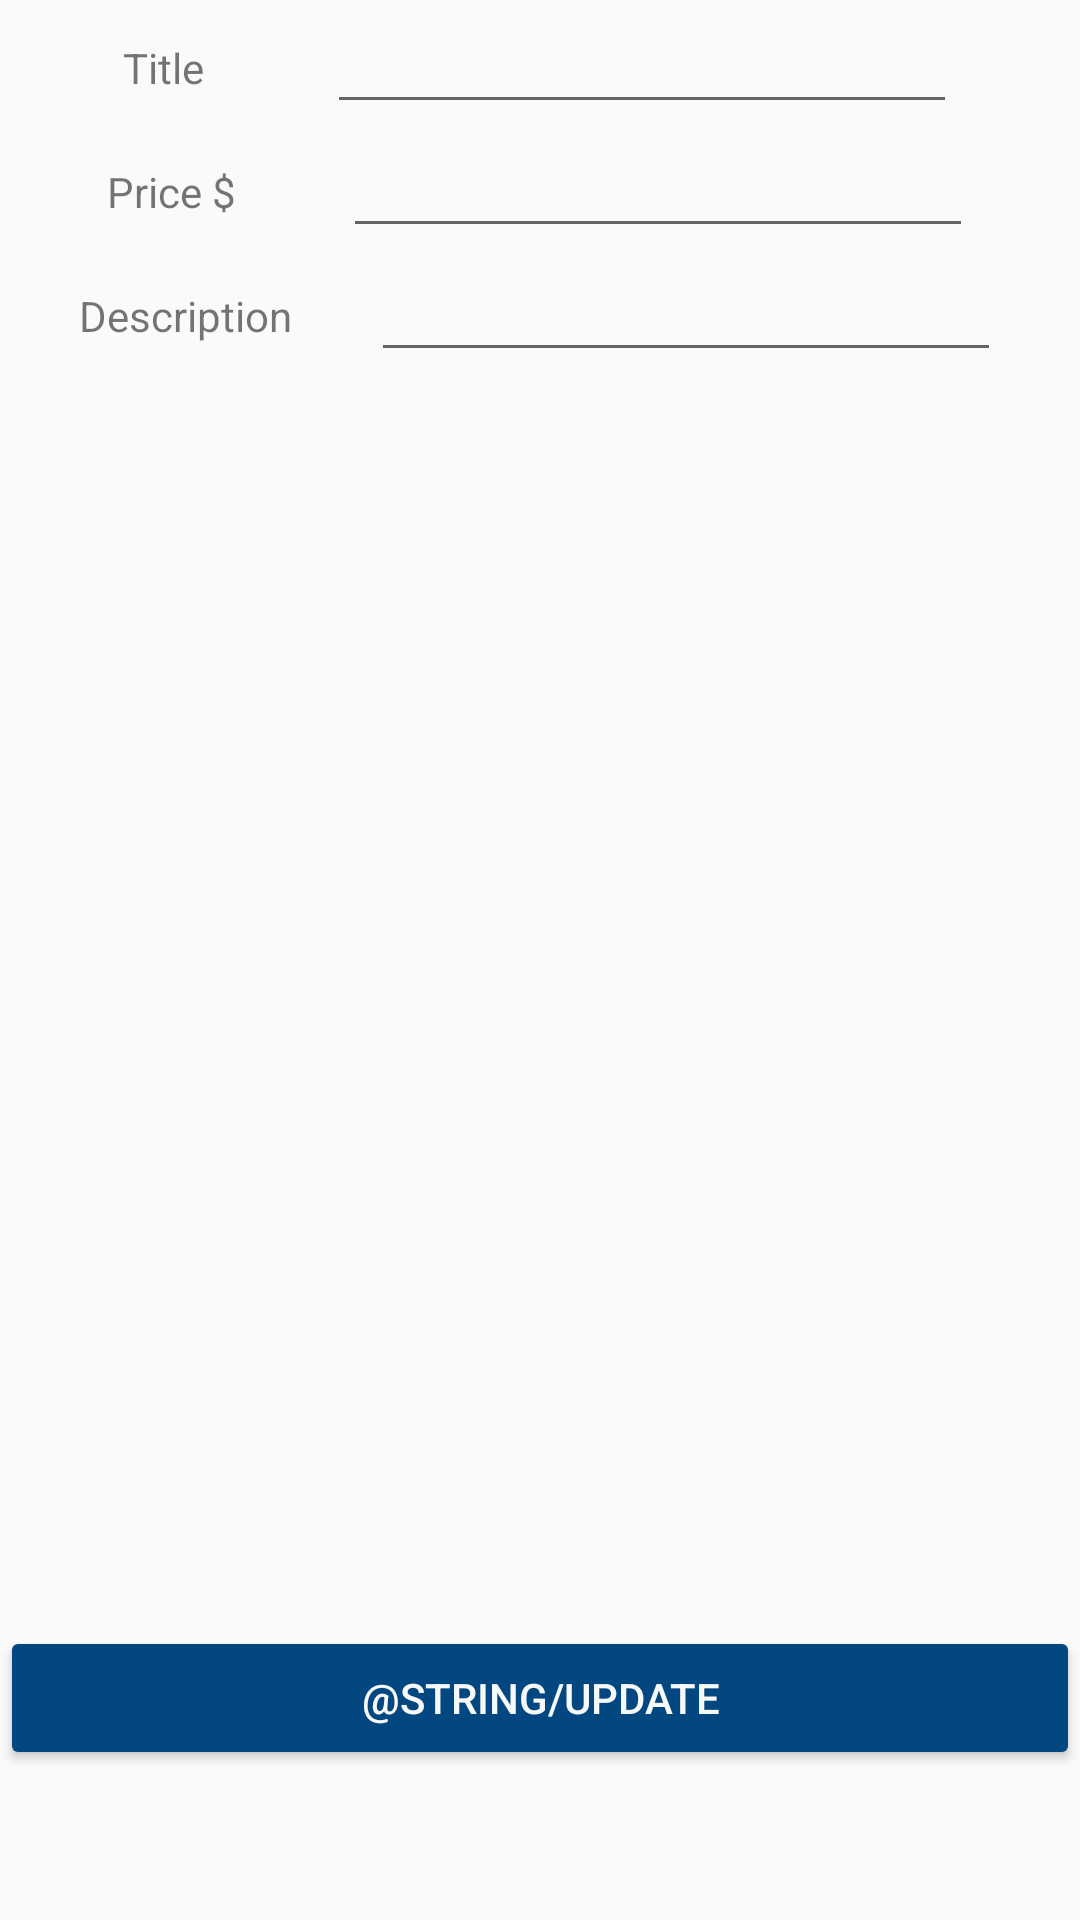

Android layout source for this screen:
<!-- AndroidManifest.xml: application theme AppTheme -->
<!-- res/layout/activity_edit_item.xml -->
<?xml version="1.0" encoding="utf-8"?>
<androidx.constraintlayout.widget.ConstraintLayout xmlns:android="http://schemas.android.com/apk/res/android"
    xmlns:app="http://schemas.android.com/apk/res-auto"
    xmlns:tools="http://schemas.android.com/tools"
    android:layout_width="match_parent"
    android:layout_height="match_parent"
    tools:context=".EditItemActivity">

    <TextView
        android:id="@+id/title_label"
        android:layout_width="wrap_content"
        android:layout_height="wrap_content"
        android:text="@string/title_label"
        android:layout_marginTop="13dp"
        app:layout_constraintEnd_toStartOf="@id/title"
        app:layout_constraintStart_toStartOf="parent"
        app:layout_constraintTop_toTopOf="parent" />

    <EditText
        android:id="@+id/title"
        android:layout_width="wrap_content"
        android:layout_height="wrap_content"
        android:ems="10"
        app:layout_constraintEnd_toEndOf="parent"
        app:layout_constraintStart_toEndOf="@id/title_label"
        app:layout_constraintTop_toTopOf="parent"
        app:layout_constraintVertical_chainStyle="packed" />

    <TextView
        android:id="@+id/price_label"
        android:layout_width="wrap_content"
        android:layout_height="wrap_content"
        android:text="@string/price_label"
        android:layout_marginTop="13dp"
        app:layout_constraintEnd_toStartOf="@id/price"
        app:layout_constraintStart_toStartOf="parent"
        app:layout_constraintTop_toBottomOf="@id/title" />

    <EditText
        android:id="@+id/price"
        android:layout_width="wrap_content"
        android:layout_height="wrap_content"
        android:ems="10"
        app:layout_constraintEnd_toEndOf="parent"
        app:layout_constraintStart_toEndOf="@id/price_label"
        app:layout_constraintTop_toBottomOf="@id/title"
        app:layout_constraintVertical_chainStyle="packed" />

    <TextView
        android:id="@+id/description_label"
        android:layout_width="wrap_content"
        android:layout_height="wrap_content"
        android:text="@string/description_label"
        android:layout_marginTop="13dp"
        app:layout_constraintEnd_toStartOf="@id/description"
        app:layout_constraintStart_toStartOf="parent"
        app:layout_constraintTop_toBottomOf="@id/price" />

    <EditText
        android:id="@+id/description"
        android:layout_width="wrap_content"
        android:layout_height="wrap_content"
        android:ems="10"
        app:layout_constraintEnd_toEndOf="parent"
        app:layout_constraintStart_toEndOf="@id/description_label"
        app:layout_constraintTop_toBottomOf="@id/price"
        app:layout_constraintVertical_chainStyle="packed" />

    <Button
        android:id="@+id/post_button"
        android:layout_width="match_parent"
        android:layout_height="wrap_content"
        android:text="@string/update"
        android:onClick="updateItem"
        android:backgroundTint="@color/blue"
        android:textColor="@color/white"
        android:layout_marginBottom="50dp"
        app:layout_constraintBottom_toBottomOf="parent"
        app:layout_constraintStart_toStartOf="parent"
        app:layout_constraintEnd_toEndOf="parent" />

</androidx.constraintlayout.widget.ConstraintLayout>
<!-- resources referenced by this layout -->
<resources>
  <color name="blue">#02477F</color>
  <color name="white">#F7F8F8</color>
  <string name="description_label">Description</string>
  <string name="price_label">Price $</string>
  <string name="title_label">Title</string>
  <style name="AppTheme" parent="Theme.AppCompat.Light.DarkActionBar">
          
          <item name="colorPrimary">@color/colorPrimary</item>
          <item name="colorPrimaryDark">@color/colorPrimaryDark</item>
          <item name="colorAccent">@color/colorAccent</item>
      </style>
  <color name="colorPrimary">#5D5D5D</color>
  <color name="colorPrimaryDark">#070707</color>
  <color name="colorAccent">#2196F3</color>
</resources>
